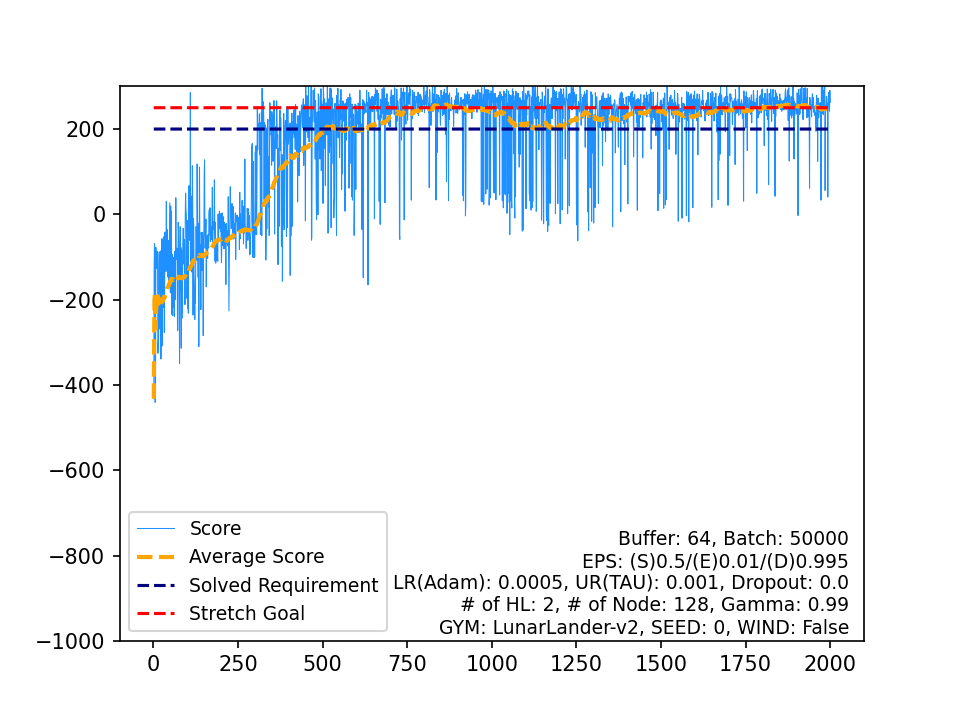

Data behind this chart, as committed beside it:
, Score, Average Score, Timestamp, Solved Requirement, Stretch Goal
0, -432.5, -432.5, 79, 200, 250
1, -126.8, -279.6, 82, 200, 250
2, -68.45, -209.2, 164, 200, 250
3, -113.8, -185.4, 79, 200, 250
4, -441.1, -236.5, 102, 200, 250
5, -419.2, -267, 136, 200, 250
6, -77.49, -239.9, 63, 200, 250
7, -105.8, -223.1, 99, 200, 250
8, -124.6, -212.2, 73, 200, 250
9, -126.6, -203.6, 52, 200, 250
10, -86.8, -193, 93, 200, 250
11, -94.79, -184.8, 169, 200, 250
12, -325.6, -195.7, 125, 200, 250
13, -304.4, -203.4, 150, 200, 250
14, -291.3, -209.3, 132, 200, 250
15, -128.6, -204.2, 127, 200, 250
16, -87.97, -197.4, 107, 200, 250
17, -209.8, -198.1, 80, 200, 250
18, -268.8, -201.8, 270, 200, 250
19, -230.6, -203.3, 196, 200, 250
20, -85.72, -197.7, 124, 200, 250
21, -339.2, -204.1, 201, 200, 250
22, -250, -206.1, 207, 200, 250
23, -209.9, -206.2, 495, 200, 250
24, -56.97, -200.3, 261, 200, 250
25, -308.4, -204.4, 212, 200, 250
26, -147.3, -202.3, 194, 200, 250
27, -218.6, -202.9, 143, 200, 250
28, -61.99, -198, 160, 200, 250
29, -191.1, -197.8, 329, 200, 250
30, -52.19, -193.1, 155, 200, 250
31, -276.8, -195.7, 147, 200, 250
32, -157.8, -194.6, 242, 200, 250
33, -41.46, -190.1, 316, 200, 250
34, -82.34, -187, 88, 200, 250
35, -127.4, -185.3, 140, 200, 250
36, -134, -184, 172, 200, 250
37, 30.49, -178.3, 205, 200, 250
38, -129.6, -177.1, 292, 200, 250
39, -35.17, -173.5, 453, 200, 250
40, -110.6, -172, 108, 200, 250
41, -146.6, -171.4, 225, 200, 250
42, -119.8, -170.2, 107, 200, 250
43, -79.48, -168.1, 140, 200, 250
44, -60.94, -165.7, 384, 200, 250
45, -165.6, -165.7, 483, 200, 250
46, -72.82, -163.8, 267, 200, 250
47, 27.02, -159.8, 190, 200, 250
48, -72.45, -158, 195, 200, 250
49, -184.2, -158.5, 295, 200, 250
50, 19.75, -155, 301, 200, 250
51, -114.5, -154.2, 99, 200, 250
52, 6.991, -151.2, 223, 200, 250
53, -234.4, -152.7, 175, 200, 250
54, -93.88, -151.7, 419, 200, 250
55, -202.9, -152.6, 240, 200, 250
56, -237.7, -154.1, 188, 200, 250
57, -131.4, -153.7, 278, 200, 250
58, -101.7, -152.8, 164, 200, 250
59, -219, -153.9, 138, 200, 250
... 1,940 more rows
